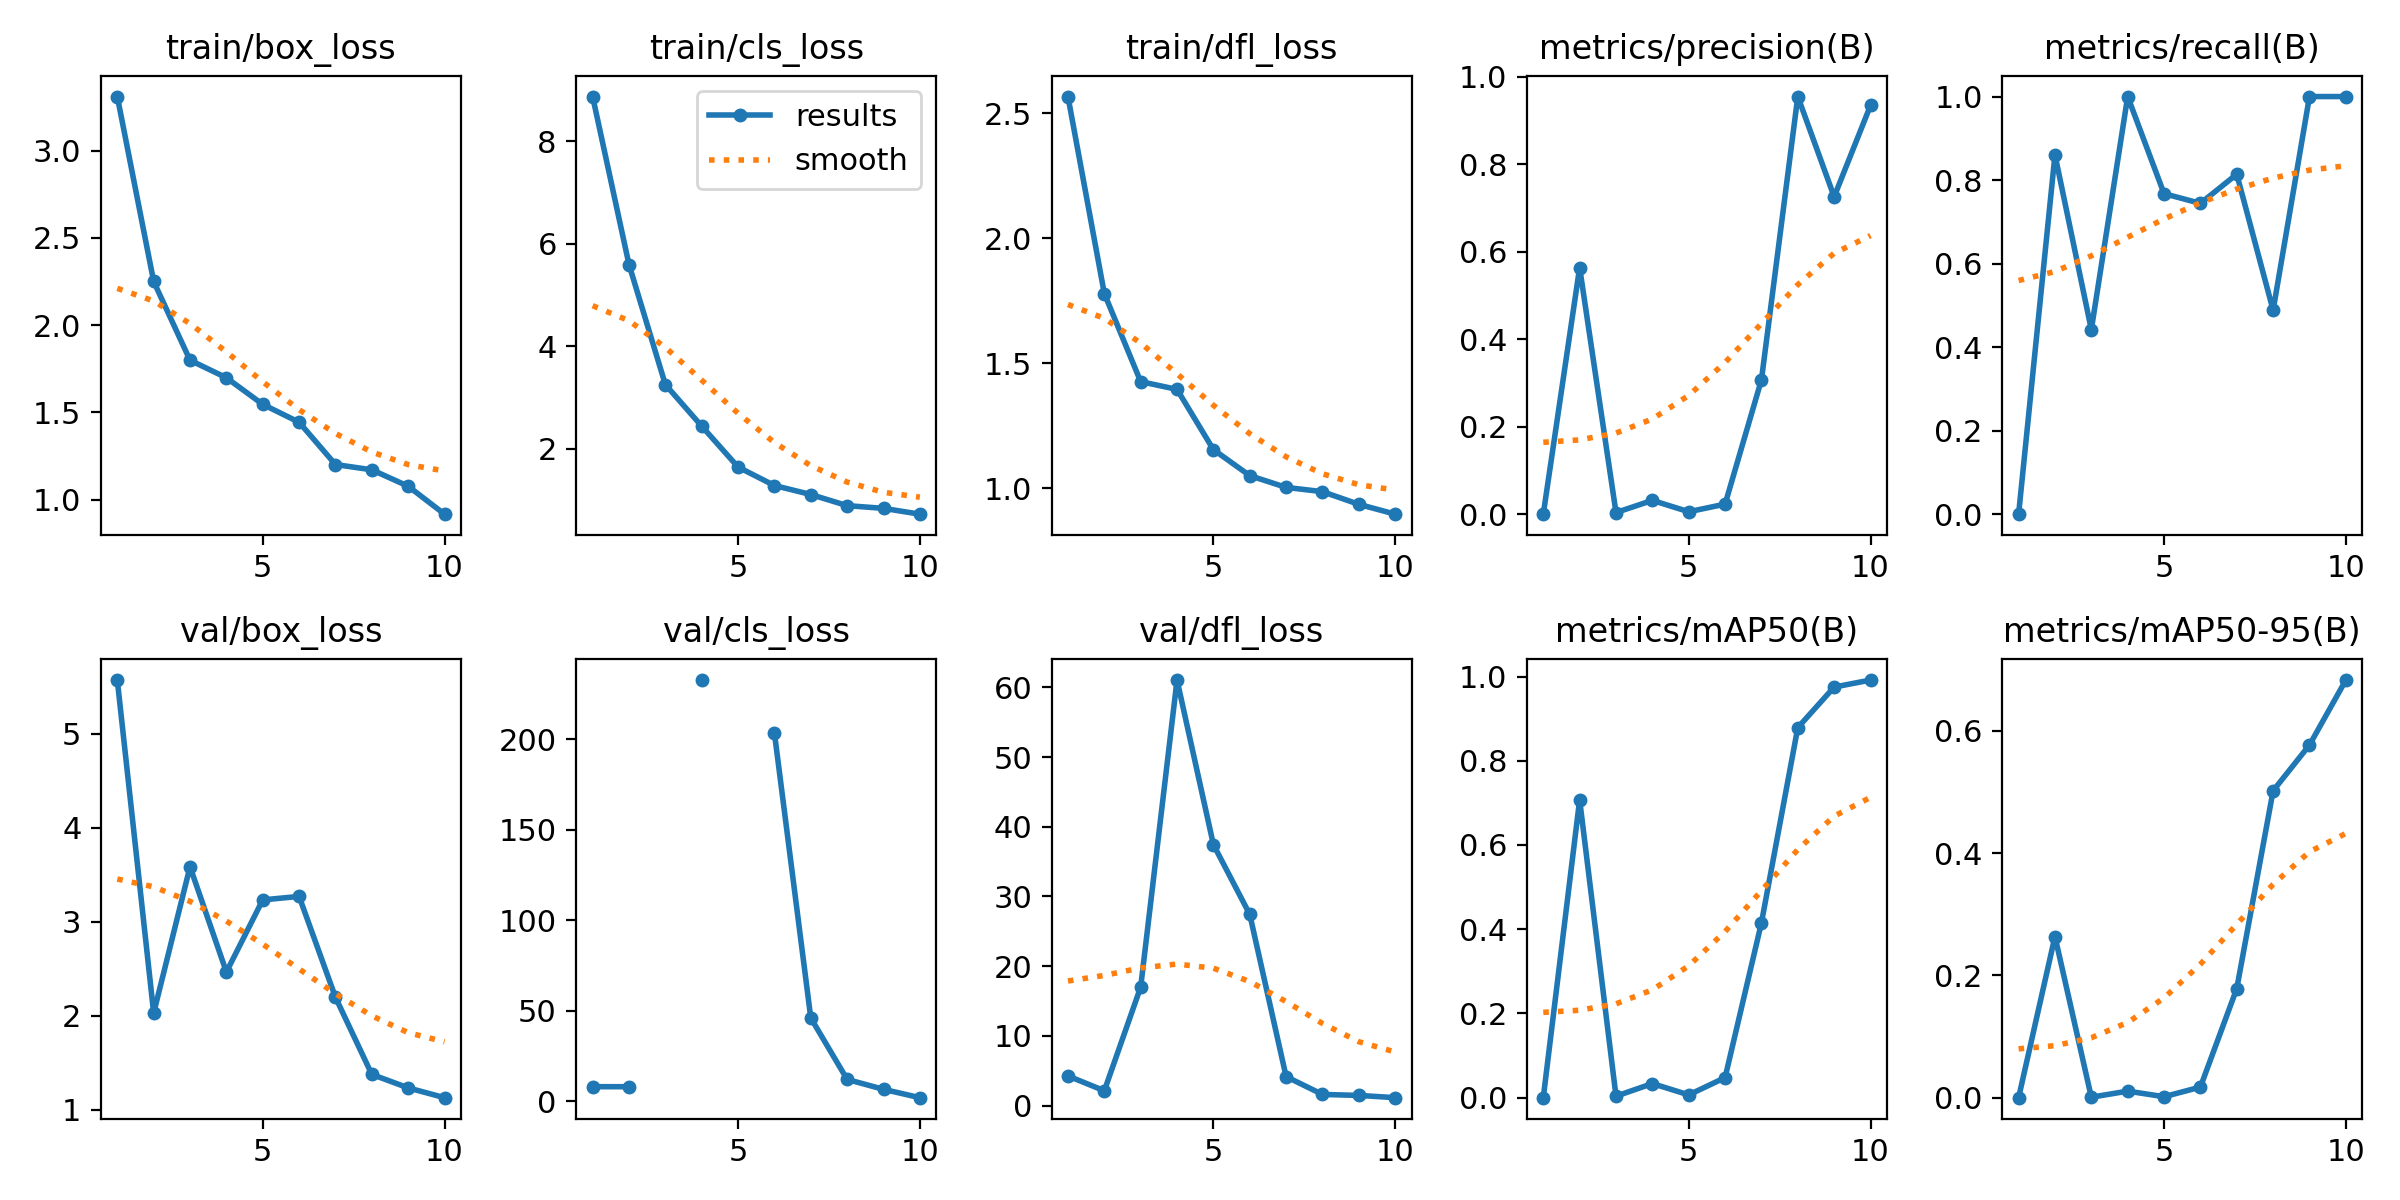

Data behind this chart, as committed beside it:
epoch, time, train/box_loss, train/cls_loss, train/dfl_loss, metrics/precision(B), metrics/recall(B), metrics/mAP50(B), metrics/mAP50-95(B), val/box_loss, val/cls_loss, val/dfl_loss, lr/pg0, lr/pg1, lr/pg2
1, 340.8, 3.31, 8.868, 2.567, 0, 0, 0, 0, 5.574, 8.078, 4.245, 0.00018, 0.00018, 0.00018
2, 650.6, 2.251, 5.594, 1.779, 0.5637, 0.8605, 0.7071, 0.2635, 2.028, 8.045, 2.122, 0.0003424, 0.0003424, 0.0003424
3, 968.9, 1.8, 3.253, 1.426, 0.00373, 0.4419, 0.00351, 0.00076, 3.586, inf, 17, 0.0004652, 0.0004652, 0.0004652
4, 1292, 1.699, 2.443, 1.395, 0.03152, 1, 0.03352, 0.0107, 2.465, 232.7, 61.04, 0.0005483, 0.0005483, 0.0005483
5, 1611, 1.547, 1.645, 1.154, 0.00555, 0.7674, 0.00662, 0.00157, 3.233, inf, 37.44, 0.0005919, 0.0005919, 0.0005919
6, 1918, 1.444, 1.285, 1.05, 0.02294, 0.7442, 0.04759, 0.01734, 3.27, 203.4, 27.42, 0.0005959, 0.0005959, 0.0005959
7, 2225, 1.202, 1.11, 1.003, 0.307, 0.8139, 0.4151, 0.1784, 2.197, 46.04, 4.152, 0.0005603, 0.0005603, 0.0005603
8, 2550, 1.172, 0.893, 0.9858, 0.9546, 0.4884, 0.8786, 0.5019, 1.375, 12.08, 1.593, 0.0004851, 0.0004851, 0.0004851
9, 2817, 1.077, 0.8401, 0.9351, 0.7255, 1, 0.9749, 0.5766, 1.232, 6.601, 1.455, 0.0003702, 0.0003702, 0.0003702
10, 3079, 0.9173, 0.7267, 0.8957, 0.9342, 1, 0.9916, 0.6829, 1.128, 2, 1.13, 0.0002158, 0.0002158, 0.0002158
